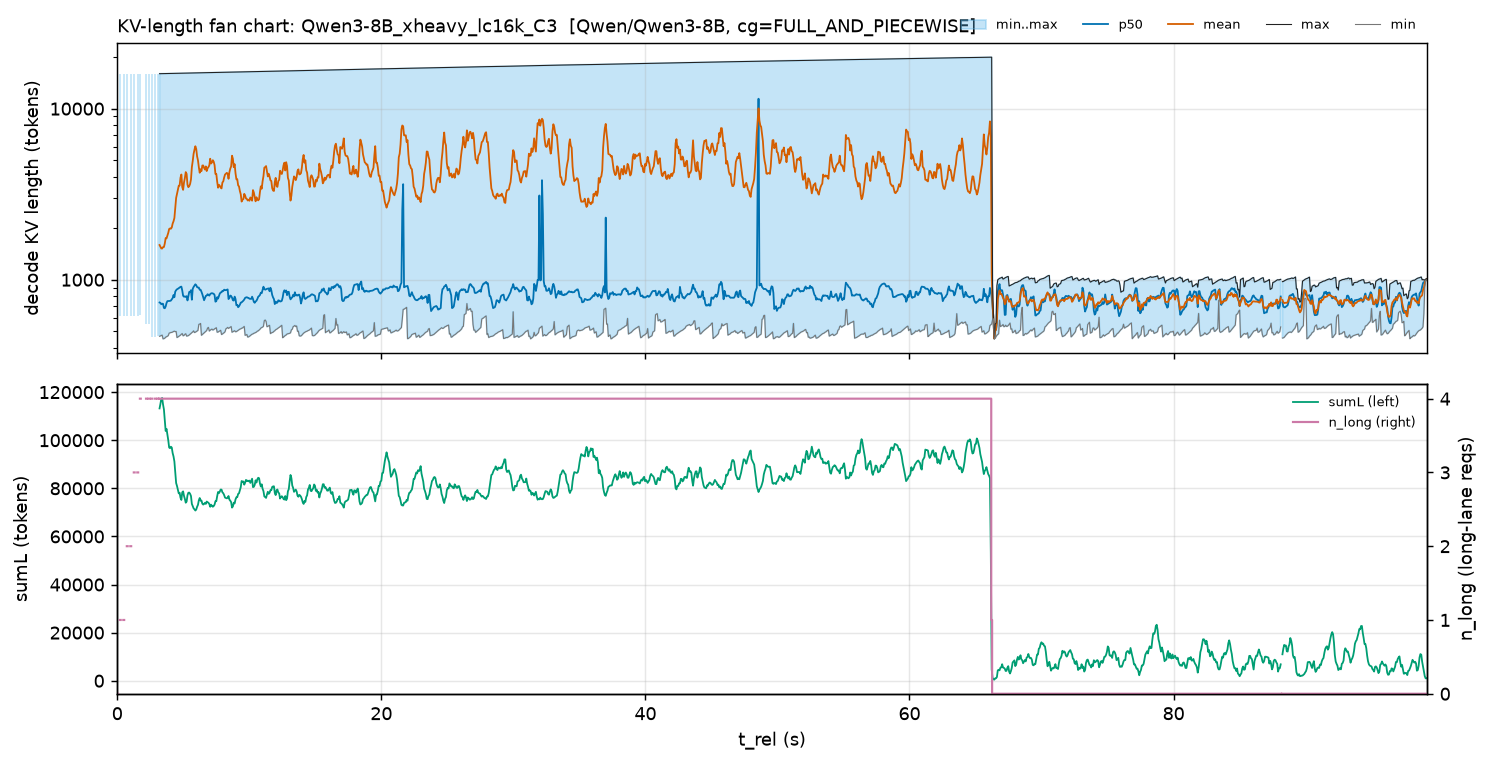

The table this chart was drawn from, first rows:
t_rel, minL, p50L_mean, meanL, maxL, sumL_mean, n_long_max
0.03306, 610.0, 610.5, 610.5, 611.0, 610.5, 0.0
0.09919, , , , , , 
0.1653, , , , , , 
0.2314, 612.0, 8306, 8306, 16001, 16613, 1.0
0.2976, , , , , , 
0.3637, , , , , , 
0.4298, , , , , , 
0.496, 613.0, 8308, 8308, 16002, 16615, 1.0
0.5621, , , , , , 
0.6282, , , , , , 
0.6943, , , , , , 
0.7605, 614.0, 16001, 10873, 16003, 32618, 2.0
0.8266, , , , , , 
0.8927, , , , , , 
0.9588, , , , , , 
1.025, 615.0, 16002, 10874, 16004, 32621, 2.0
1.091, , , , , , 
1.157, , , , , , 
1.223, , , , , , 
1.289, 616.0, 16001, 9919, 16005, 49595, 3.0
1.356, , , , , , 
1.422, , , , , , 
1.488, , , , , , 
1.554, 617.0, 16002, 9920, 16006, 49600, 3.0
1.62, , , , , , 
1.686, , , , , , 
1.752, 618.0, 16002, 10934, 16007, 65606, 4.0
1.819, , , , , , 
1.885, , , , , , 
1.951, , , , , , 
2.017, , , , , , 
2.083, , , , , , 
2.149, , , , , , 
2.215, 549.0, 784.0, 4128, 16008, 74297, 4.0
2.281, , , , , , 
2.348, , , , , , 
2.414, 550.0, 830.0, 2948, 16009, 82557, 4.0
2.48, , , , , , 
2.546, , , , , , 
2.612, 464.0, 785.0, 2307, 16010, 89982, 4.0
2.678, , , , , , 
2.744, , , , , , 
2.81, , , , , , 
2.877, 465.0, 765.0, 1934, 16011, 98625, 4.0
2.943, , , , , , 
3.009, , , , , , 
3.075, 466.0, 723.0, 1695, 16012, 106769, 4.0
3.141, , , , , , 
3.207, 467.0, 735.5, 1595, 16014, 113224, 4.0
3.273, 469.0, 731.6, 1560, 16018, 115069, 4.0
3.339, 472.0, 718.5, 1523, 16020, 117240, 4.0
3.406, 474.0, 724.1, 1522, 16024, 117560, 4.0
3.472, 451.0, 722.5, 1552, 16027, 114845, 4.0
3.538, 452.0, 683.8, 1553, 16030, 112829, 4.0
3.604, 455.0, 680.7, 1628, 16036, 108399, 4.0
3.67, 461.0, 697.2, 1751, 16039, 103848, 4.0
3.736, 464.0, 730.8, 1745, 16042, 104723, 4.0
3.802, 467.0, 749.5, 1813, 16046, 102419, 4.0
3.868, 471.0, 750.1, 1879, 16051, 99950, 4.0
3.935, 487.0, 750.0, 1979, 16053, 96962, 4.0
... 1,440 more rows
